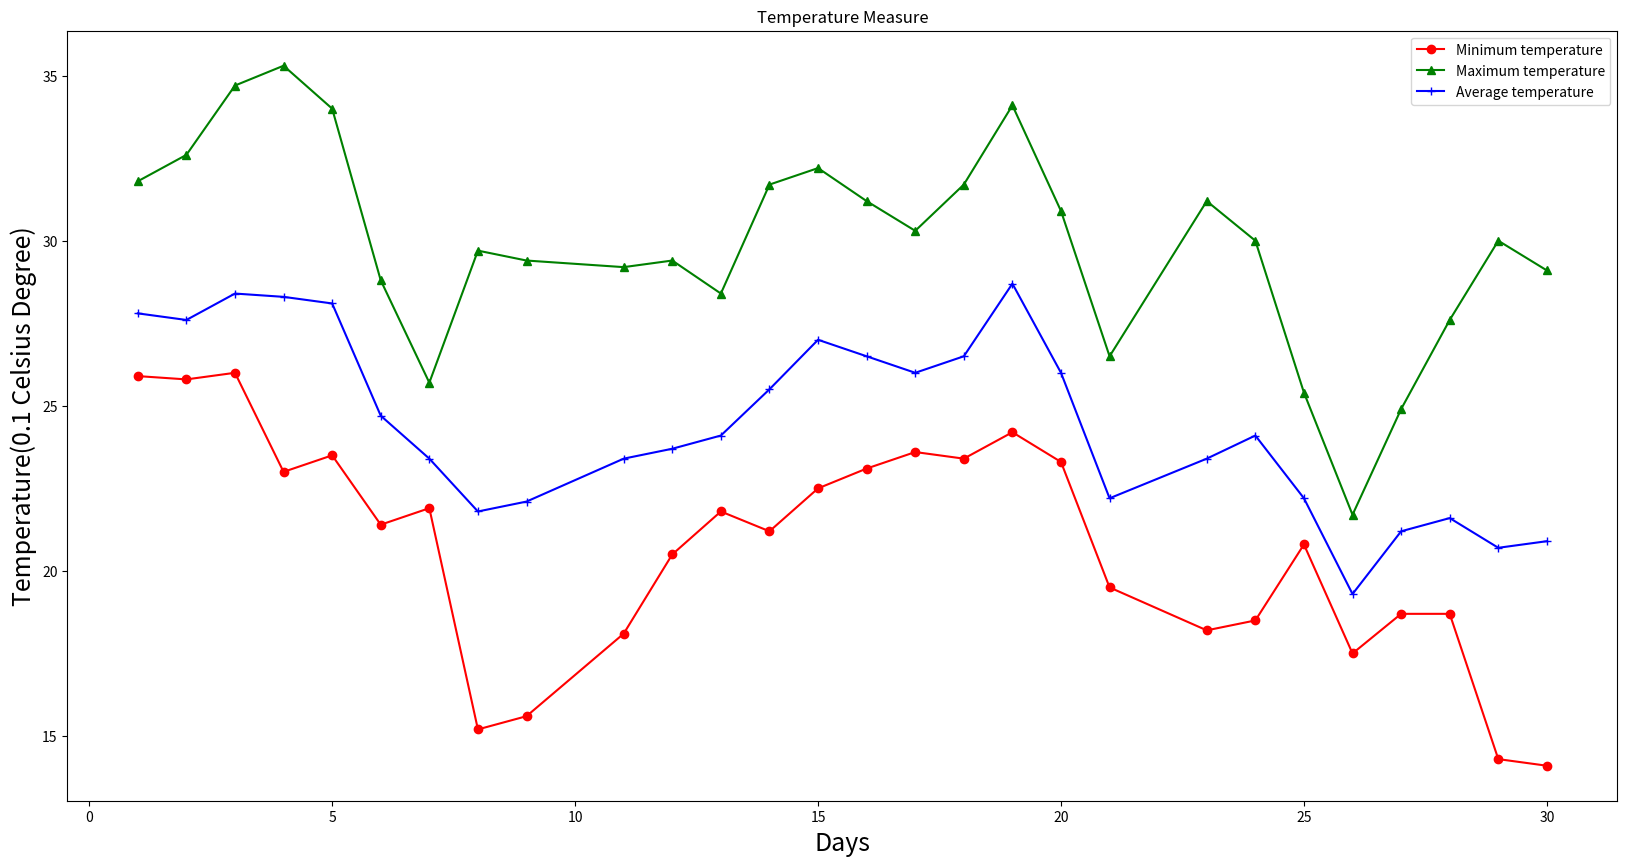

Generate this figure with matplotlib:
import json
import matplotlib.pyplot as plt

s = '{"0": {"\u533a\u7ad9\u53f7": "57494", "\u7eac\u5ea6": "3036", "\u7ecf\u5ea6": "1143", "\u89c2\u6d4b\u573a\u62d4\u6d77\u9ad8\u5ea6": "236", "\u5e74": "2018", "\u6708": "9", "\u65e5": "1", "\u5e73\u5747\u6c14\u6e29": "278", "\u65e5\u6700\u9ad8\u6c14\u6e29": "318", "\u65e5\u6700\u4f4e\u6c14\u6e29": "259", "\u5e73\u5747\u6c14\u6e29\u8d28\u91cf\u63a7\u5236\u7801": "9", "\u65e5\u6700\u9ad8\u6c14\u6e29\u8d28\u91cf\u63a7\u5236\u7801": "9", "\u65e5\u6700\u4f4e\u6c14\u6e29\u8d28\u91cf\u63a7\u5236\u7801": "9"}, "1": {"\u533a\u7ad9\u53f7": "57494", "\u7eac\u5ea6": "3036", "\u7ecf\u5ea6": "1143", "\u89c2\u6d4b\u573a\u62d4\u6d77\u9ad8\u5ea6": "236", "\u5e74": "2018", "\u6708": "9", "\u65e5": "2", "\u5e73\u5747\u6c14\u6e29": "276", "\u65e5\u6700\u9ad8\u6c14\u6e29": "326", "\u65e5\u6700\u4f4e\u6c14\u6e29": "258", "\u5e73\u5747\u6c14\u6e29\u8d28\u91cf\u63a7\u5236\u7801": "9", "\u65e5\u6700\u9ad8\u6c14\u6e29\u8d28\u91cf\u63a7\u5236\u7801": "9", "\u65e5\u6700\u4f4e\u6c14\u6e29\u8d28\u91cf\u63a7\u5236\u7801": "9"}, "2": {"\u533a\u7ad9\u53f7": "57494", "\u7eac\u5ea6": "3036", "\u7ecf\u5ea6": "1143", "\u89c2\u6d4b\u573a\u62d4\u6d77\u9ad8\u5ea6": "236", "\u5e74": "2018", "\u6708": "9", "\u65e5": "3", "\u5e73\u5747\u6c14\u6e29": "284", "\u65e5\u6700\u9ad8\u6c14\u6e29": "347", "\u65e5\u6700\u4f4e\u6c14\u6e29": "260", "\u5e73\u5747\u6c14\u6e29\u8d28\u91cf\u63a7\u5236\u7801": "9", "\u65e5\u6700\u9ad8\u6c14\u6e29\u8d28\u91cf\u63a7\u5236\u7801": "9", "\u65e5\u6700\u4f4e\u6c14\u6e29\u8d28\u91cf\u63a7\u5236\u7801": "9"}, "3": {"\u533a\u7ad9\u53f7": "57494", "\u7eac\u5ea6": "3036", "\u7ecf\u5ea6": "1143", "\u89c2\u6d4b\u573a\u62d4\u6d77\u9ad8\u5ea6": "236", "\u5e74": "2018", "\u6708": "9", "\u65e5": "4", "\u5e73\u5747\u6c14\u6e29": "283", "\u65e5\u6700\u9ad8\u6c14\u6e29": "353", "\u65e5\u6700\u4f4e\u6c14\u6e29": "230", "\u5e73\u5747\u6c14\u6e29\u8d28\u91cf\u63a7\u5236\u7801": "9", "\u65e5\u6700\u9ad8\u6c14\u6e29\u8d28\u91cf\u63a7\u5236\u7801": "9", "\u65e5\u6700\u4f4e\u6c14\u6e29\u8d28\u91cf\u63a7\u5236\u7801": "9"}, "4": {"\u533a\u7ad9\u53f7": "57494", "\u7eac\u5ea6": "3036", "\u7ecf\u5ea6": "1143", "\u89c2\u6d4b\u573a\u62d4\u6d77\u9ad8\u5ea6": "236", "\u5e74": "2018", "\u6708": "9", "\u65e5": "5", "\u5e73\u5747\u6c14\u6e29": "281", "\u65e5\u6700\u9ad8\u6c14\u6e29": "340", "\u65e5\u6700\u4f4e\u6c14\u6e29": "235", "\u5e73\u5747\u6c14\u6e29\u8d28\u91cf\u63a7\u5236\u7801": "9", "\u65e5\u6700\u9ad8\u6c14\u6e29\u8d28\u91cf\u63a7\u5236\u7801": "9", "\u65e5\u6700\u4f4e\u6c14\u6e29\u8d28\u91cf\u63a7\u5236\u7801": "9"}, "5": {"\u533a\u7ad9\u53f7": "57494", "\u7eac\u5ea6": "3036", "\u7ecf\u5ea6": "1143", "\u89c2\u6d4b\u573a\u62d4\u6d77\u9ad8\u5ea6": "236", "\u5e74": "2018", "\u6708": "9", "\u65e5": "6", "\u5e73\u5747\u6c14\u6e29": "247", "\u65e5\u6700\u9ad8\u6c14\u6e29": "288", "\u65e5\u6700\u4f4e\u6c14\u6e29": "214", "\u5e73\u5747\u6c14\u6e29\u8d28\u91cf\u63a7\u5236\u7801": "9", "\u65e5\u6700\u9ad8\u6c14\u6e29\u8d28\u91cf\u63a7\u5236\u7801": "9", "\u65e5\u6700\u4f4e\u6c14\u6e29\u8d28\u91cf\u63a7\u5236\u7801": "9"}, "6": {"\u533a\u7ad9\u53f7": "57494", "\u7eac\u5ea6": "3036", "\u7ecf\u5ea6": "1143", "\u89c2\u6d4b\u573a\u62d4\u6d77\u9ad8\u5ea6": "236", "\u5e74": "2018", "\u6708": "9", "\u65e5": "7", "\u5e73\u5747\u6c14\u6e29": "234", "\u65e5\u6700\u9ad8\u6c14\u6e29": "257", "\u65e5\u6700\u4f4e\u6c14\u6e29": "219", "\u5e73\u5747\u6c14\u6e29\u8d28\u91cf\u63a7\u5236\u7801": "9", "\u65e5\u6700\u9ad8\u6c14\u6e29\u8d28\u91cf\u63a7\u5236\u7801": "9", "\u65e5\u6700\u4f4e\u6c14\u6e29\u8d28\u91cf\u63a7\u5236\u7801": "9"}, "7": {"\u533a\u7ad9\u53f7": "57494", "\u7eac\u5ea6": "3036", "\u7ecf\u5ea6": "1143", "\u89c2\u6d4b\u573a\u62d4\u6d77\u9ad8\u5ea6": "236", "\u5e74": "2018", "\u6708": "9", "\u65e5": "8", "\u5e73\u5747\u6c14\u6e29": "218", "\u65e5\u6700\u9ad8\u6c14\u6e29": "297", "\u65e5\u6700\u4f4e\u6c14\u6e29": "152", "\u5e73\u5747\u6c14\u6e29\u8d28\u91cf\u63a7\u5236\u7801": "9", "\u65e5\u6700\u9ad8\u6c14\u6e29\u8d28\u91cf\u63a7\u5236\u7801": "9", "\u65e5\u6700\u4f4e\u6c14\u6e29\u8d28\u91cf\u63a7\u5236\u7801": "9"}, "8": {"\u533a\u7ad9\u53f7": "57494", "\u7eac\u5ea6": "3036", "\u7ecf\u5ea6": "1143", "\u89c2\u6d4b\u573a\u62d4\u6d77\u9ad8\u5ea6": "236", "\u5e74": "2018", "\u6708": "9", "\u65e5": "9", "\u5e73\u5747\u6c14\u6e29": "221", "\u65e5\u6700\u9ad8\u6c14\u6e29": "294", "\u65e5\u6700\u4f4e\u6c14\u6e29": "156", "\u5e73\u5747\u6c14\u6e29\u8d28\u91cf\u63a7\u5236\u7801": "9", "\u65e5\u6700\u9ad8\u6c14\u6e29\u8d28\u91cf\u63a7\u5236\u7801": "9", "\u65e5\u6700\u4f4e\u6c14\u6e29\u8d28\u91cf\u63a7\u5236\u7801": "9"}, "9": {"\u533a\u7ad9\u53f7": "57494", "\u7eac\u5ea6": "3036", "\u7ecf\u5ea6": "1143", "\u89c2\u6d4b\u573a\u62d4\u6d77\u9ad8\u5ea6": "236", "\u5e74": "2018", "\u6708": "9", "\u65e5": "11", "\u5e73\u5747\u6c14\u6e29": "234", "\u65e5\u6700\u9ad8\u6c14\u6e29": "292", "\u65e5\u6700\u4f4e\u6c14\u6e29": "181", "\u5e73\u5747\u6c14\u6e29\u8d28\u91cf\u63a7\u5236\u7801": "9", "\u65e5\u6700\u9ad8\u6c14\u6e29\u8d28\u91cf\u63a7\u5236\u7801": "9", "\u65e5\u6700\u4f4e\u6c14\u6e29\u8d28\u91cf\u63a7\u5236\u7801": "9"}, "10": {"\u533a\u7ad9\u53f7": "57494", "\u7eac\u5ea6": "3036", "\u7ecf\u5ea6": "1143", "\u89c2\u6d4b\u573a\u62d4\u6d77\u9ad8\u5ea6": "236", "\u5e74": "2018", "\u6708": "9", "\u65e5": "12", "\u5e73\u5747\u6c14\u6e29": "237", "\u65e5\u6700\u9ad8\u6c14\u6e29": "294", "\u65e5\u6700\u4f4e\u6c14\u6e29": "205", "\u5e73\u5747\u6c14\u6e29\u8d28\u91cf\u63a7\u5236\u7801": "9", "\u65e5\u6700\u9ad8\u6c14\u6e29\u8d28\u91cf\u63a7\u5236\u7801": "9", "\u65e5\u6700\u4f4e\u6c14\u6e29\u8d28\u91cf\u63a7\u5236\u7801": "9"}, "11": {"\u533a\u7ad9\u53f7": "57494", "\u7eac\u5ea6": "3036", "\u7ecf\u5ea6": "1143", "\u89c2\u6d4b\u573a\u62d4\u6d77\u9ad8\u5ea6": "236", "\u5e74": "2018", "\u6708": "9", "\u65e5": "13", "\u5e73\u5747\u6c14\u6e29": "241", "\u65e5\u6700\u9ad8\u6c14\u6e29": "284", "\u65e5\u6700\u4f4e\u6c14\u6e29": "218", "\u5e73\u5747\u6c14\u6e29\u8d28\u91cf\u63a7\u5236\u7801": "9", "\u65e5\u6700\u9ad8\u6c14\u6e29\u8d28\u91cf\u63a7\u5236\u7801": "9", "\u65e5\u6700\u4f4e\u6c14\u6e29\u8d28\u91cf\u63a7\u5236\u7801": "9"}, "12": {"\u533a\u7ad9\u53f7": "57494", "\u7eac\u5ea6": "3036", "\u7ecf\u5ea6": "1143", "\u89c2\u6d4b\u573a\u62d4\u6d77\u9ad8\u5ea6": "236", "\u5e74": "2018", "\u6708": "9", "\u65e5": "14", "\u5e73\u5747\u6c14\u6e29": "255", "\u65e5\u6700\u9ad8\u6c14\u6e29": "317", "\u65e5\u6700\u4f4e\u6c14\u6e29": "212", "\u5e73\u5747\u6c14\u6e29\u8d28\u91cf\u63a7\u5236\u7801": "9", "\u65e5\u6700\u9ad8\u6c14\u6e29\u8d28\u91cf\u63a7\u5236\u7801": "9", "\u65e5\u6700\u4f4e\u6c14\u6e29\u8d28\u91cf\u63a7\u5236\u7801": "9"}, "13": {"\u533a\u7ad9\u53f7": "57494", "\u7eac\u5ea6": "3036", "\u7ecf\u5ea6": "1143", "\u89c2\u6d4b\u573a\u62d4\u6d77\u9ad8\u5ea6": "236", "\u5e74": "2018", "\u6708": "9", "\u65e5": "15", "\u5e73\u5747\u6c14\u6e29": "270", "\u65e5\u6700\u9ad8\u6c14\u6e29": "322", "\u65e5\u6700\u4f4e\u6c14\u6e29": "225", "\u5e73\u5747\u6c14\u6e29\u8d28\u91cf\u63a7\u5236\u7801": "9", "\u65e5\u6700\u9ad8\u6c14\u6e29\u8d28\u91cf\u63a7\u5236\u7801": "9", "\u65e5\u6700\u4f4e\u6c14\u6e29\u8d28\u91cf\u63a7\u5236\u7801": "9"}, "14": {"\u533a\u7ad9\u53f7": "57494", "\u7eac\u5ea6": "3036", "\u7ecf\u5ea6": "1143", "\u89c2\u6d4b\u573a\u62d4\u6d77\u9ad8\u5ea6": "236", "\u5e74": "2018", "\u6708": "9", "\u65e5": "16", "\u5e73\u5747\u6c14\u6e29": "265", "\u65e5\u6700\u9ad8\u6c14\u6e29": "312", "\u65e5\u6700\u4f4e\u6c14\u6e29": "231", "\u5e73\u5747\u6c14\u6e29\u8d28\u91cf\u63a7\u5236\u7801": "9", "\u65e5\u6700\u9ad8\u6c14\u6e29\u8d28\u91cf\u63a7\u5236\u7801": "9", "\u65e5\u6700\u4f4e\u6c14\u6e29\u8d28\u91cf\u63a7\u5236\u7801": "9"}, "15": {"\u533a\u7ad9\u53f7": "57494", "\u7eac\u5ea6": "3036", "\u7ecf\u5ea6": "1143", "\u89c2\u6d4b\u573a\u62d4\u6d77\u9ad8\u5ea6": "236", "\u5e74": "2018", "\u6708": "9", "\u65e5": "17", "\u5e73\u5747\u6c14\u6e29": "260", "\u65e5\u6700\u9ad8\u6c14\u6e29": "303", "\u65e5\u6700\u4f4e\u6c14\u6e29": "236", "\u5e73\u5747\u6c14\u6e29\u8d28\u91cf\u63a7\u5236\u7801": "9", "\u65e5\u6700\u9ad8\u6c14\u6e29\u8d28\u91cf\u63a7\u5236\u7801": "9", "\u65e5\u6700\u4f4e\u6c14\u6e29\u8d28\u91cf\u63a7\u5236\u7801": "9"}, "16": {"\u533a\u7ad9\u53f7": "57494", "\u7eac\u5ea6": "3036", "\u7ecf\u5ea6": "1143", "\u89c2\u6d4b\u573a\u62d4\u6d77\u9ad8\u5ea6": "236", "\u5e74": "2018", "\u6708": "9", "\u65e5": "18", "\u5e73\u5747\u6c14\u6e29": "265", "\u65e5\u6700\u9ad8\u6c14\u6e29": "317", "\u65e5\u6700\u4f4e\u6c14\u6e29": "234", "\u5e73\u5747\u6c14\u6e29\u8d28\u91cf\u63a7\u5236\u7801": "9", "\u65e5\u6700\u9ad8\u6c14\u6e29\u8d28\u91cf\u63a7\u5236\u7801": "9", "\u65e5\u6700\u4f4e\u6c14\u6e29\u8d28\u91cf\u63a7\u5236\u7801": "9"}, "17": {"\u533a\u7ad9\u53f7": "57494", "\u7eac\u5ea6": "3036", "\u7ecf\u5ea6": "1143", "\u89c2\u6d4b\u573a\u62d4\u6d77\u9ad8\u5ea6": "236", "\u5e74": "2018", "\u6708": "9", "\u65e5": "19", "\u5e73\u5747\u6c14\u6e29": "287", "\u65e5\u6700\u9ad8\u6c14\u6e29": "341", "\u65e5\u6700\u4f4e\u6c14\u6e29": "242", "\u5e73\u5747\u6c14\u6e29\u8d28\u91cf\u63a7\u5236\u7801": "9", "\u65e5\u6700\u9ad8\u6c14\u6e29\u8d28\u91cf\u63a7\u5236\u7801": "9", "\u65e5\u6700\u4f4e\u6c14\u6e29\u8d28\u91cf\u63a7\u5236\u7801": "9"}, "18": {"\u533a\u7ad9\u53f7": "57494", "\u7eac\u5ea6": "3036", "\u7ecf\u5ea6": "1143", "\u89c2\u6d4b\u573a\u62d4\u6d77\u9ad8\u5ea6": "236", "\u5e74": "2018", "\u6708": "9", "\u65e5": "20", "\u5e73\u5747\u6c14\u6e29": "260", "\u65e5\u6700\u9ad8\u6c14\u6e29": "309", "\u65e5\u6700\u4f4e\u6c14\u6e29": "233", "\u5e73\u5747\u6c14\u6e29\u8d28\u91cf\u63a7\u5236\u7801": "9", "\u65e5\u6700\u9ad8\u6c14\u6e29\u8d28\u91cf\u63a7\u5236\u7801": "9", "\u65e5\u6700\u4f4e\u6c14\u6e29\u8d28\u91cf\u63a7\u5236\u7801": "9"}, "19": {"\u533a\u7ad9\u53f7": "57494", "\u7eac\u5ea6": "3036", "\u7ecf\u5ea6": "1143", "\u89c2\u6d4b\u573a\u62d4\u6d77\u9ad8\u5ea6": "236", "\u5e74": "2018", "\u6708": "9", "\u65e5": "21", "\u5e73\u5747\u6c14\u6e29": "222", "\u65e5\u6700\u9ad8\u6c14\u6e29": "265", "\u65e5\u6700\u4f4e\u6c14\u6e29": "195", "\u5e73\u5747\u6c14\u6e29\u8d28\u91cf\u63a7\u5236\u7801": "9", "\u65e5\u6700\u9ad8\u6c14\u6e29\u8d28\u91cf\u63a7\u5236\u7801": "9", "\u65e5\u6700\u4f4e\u6c14\u6e29\u8d28\u91cf\u63a7\u5236\u7801": "9"}, "20": {"\u533a\u7ad9\u53f7": "57494", "\u7eac\u5ea6": "3036", "\u7ecf\u5ea6": "1143", "\u89c2\u6d4b\u573a\u62d4\u6d77\u9ad8\u5ea6": "236", "\u5e74": "2018", "\u6708": "9", "\u65e5": "23", "\u5e73\u5747\u6c14\u6e29": "234", "\u65e5\u6700\u9ad8\u6c14\u6e29": "312", "\u65e5\u6700\u4f4e\u6c14\u6e29": "182", "\u5e73\u5747\u6c14\u6e29\u8d28\u91cf\u63a7\u5236\u7801": "9", "\u65e5\u6700\u9ad8\u6c14\u6e29\u8d28\u91cf\u63a7\u5236\u7801": "9", "\u65e5\u6700\u4f4e\u6c14\u6e29\u8d28\u91cf\u63a7\u5236\u7801": "9"}, "21": {"\u533a\u7ad9\u53f7": "57494", "\u7eac\u5ea6": "3036", "\u7ecf\u5ea6": "1143", "\u89c2\u6d4b\u573a\u62d4\u6d77\u9ad8\u5ea6": "236", "\u5e74": "2018", "\u6708": "9", "\u65e5": "24", "\u5e73\u5747\u6c14\u6e29": "241", "\u65e5\u6700\u9ad8\u6c14\u6e29": "300", "\u65e5\u6700\u4f4e\u6c14\u6e29": "185", "\u5e73\u5747\u6c14\u6e29\u8d28\u91cf\u63a7\u5236\u7801": "9", "\u65e5\u6700\u9ad8\u6c14\u6e29\u8d28\u91cf\u63a7\u5236\u7801": "9", "\u65e5\u6700\u4f4e\u6c14\u6e29\u8d28\u91cf\u63a7\u5236\u7801": "9"}, "22": {"\u533a\u7ad9\u53f7": "57494", "\u7eac\u5ea6": "3036", "\u7ecf\u5ea6": "1143", "\u89c2\u6d4b\u573a\u62d4\u6d77\u9ad8\u5ea6": "236", "\u5e74": "2018", "\u6708": "9", "\u65e5": "25", "\u5e73\u5747\u6c14\u6e29": "222", "\u65e5\u6700\u9ad8\u6c14\u6e29": "254", "\u65e5\u6700\u4f4e\u6c14\u6e29": "208", "\u5e73\u5747\u6c14\u6e29\u8d28\u91cf\u63a7\u5236\u7801": "9", "\u65e5\u6700\u9ad8\u6c14\u6e29\u8d28\u91cf\u63a7\u5236\u7801": "9", "\u65e5\u6700\u4f4e\u6c14\u6e29\u8d28\u91cf\u63a7\u5236\u7801": "9"}, "23": {"\u533a\u7ad9\u53f7": "57494", "\u7eac\u5ea6": "3036", "\u7ecf\u5ea6": "1143", "\u89c2\u6d4b\u573a\u62d4\u6d77\u9ad8\u5ea6": "236", "\u5e74": "2018", "\u6708": "9", "\u65e5": "26", "\u5e73\u5747\u6c14\u6e29": "193", "\u65e5\u6700\u9ad8\u6c14\u6e29": "217", "\u65e5\u6700\u4f4e\u6c14\u6e29": "175", "\u5e73\u5747\u6c14\u6e29\u8d28\u91cf\u63a7\u5236\u7801": "9", "\u65e5\u6700\u9ad8\u6c14\u6e29\u8d28\u91cf\u63a7\u5236\u7801": "9", "\u65e5\u6700\u4f4e\u6c14\u6e29\u8d28\u91cf\u63a7\u5236\u7801": "9"}, "24": {"\u533a\u7ad9\u53f7": "57494", "\u7eac\u5ea6": "3036", "\u7ecf\u5ea6": "1143", "\u89c2\u6d4b\u573a\u62d4\u6d77\u9ad8\u5ea6": "236", "\u5e74": "2018", "\u6708": "9", "\u65e5": "27", "\u5e73\u5747\u6c14\u6e29": "212", "\u65e5\u6700\u9ad8\u6c14\u6e29": "249", "\u65e5\u6700\u4f4e\u6c14\u6e29": "187", "\u5e73\u5747\u6c14\u6e29\u8d28\u91cf\u63a7\u5236\u7801": "9", "\u65e5\u6700\u9ad8\u6c14\u6e29\u8d28\u91cf\u63a7\u5236\u7801": "9", "\u65e5\u6700\u4f4e\u6c14\u6e29\u8d28\u91cf\u63a7\u5236\u7801": "9"}, "25": {"\u533a\u7ad9\u53f7": "57494", "\u7eac\u5ea6": "3036", "\u7ecf\u5ea6": "1143", "\u89c2\u6d4b\u573a\u62d4\u6d77\u9ad8\u5ea6": "236", "\u5e74": "2018", "\u6708": "9", "\u65e5": "28", "\u5e73\u5747\u6c14\u6e29": "216", "\u65e5\u6700\u9ad8\u6c14\u6e29": "276", "\u65e5\u6700\u4f4e\u6c14\u6e29": "187", "\u5e73\u5747\u6c14\u6e29\u8d28\u91cf\u63a7\u5236\u7801": "9", "\u65e5\u6700\u9ad8\u6c14\u6e29\u8d28\u91cf\u63a7\u5236\u7801": "9", "\u65e5\u6700\u4f4e\u6c14\u6e29\u8d28\u91cf\u63a7\u5236\u7801": "9"}, "26": {"\u533a\u7ad9\u53f7": "57494", "\u7eac\u5ea6": "3036", "\u7ecf\u5ea6": "1143", "\u89c2\u6d4b\u573a\u62d4\u6d77\u9ad8\u5ea6": "236", "\u5e74": "2018", "\u6708": "9", "\u65e5": "29", "\u5e73\u5747\u6c14\u6e29": "207", "\u65e5\u6700\u9ad8\u6c14\u6e29": "300", "\u65e5\u6700\u4f4e\u6c14\u6e29": "143", "\u5e73\u5747\u6c14\u6e29\u8d28\u91cf\u63a7\u5236\u7801": "9", "\u65e5\u6700\u9ad8\u6c14\u6e29\u8d28\u91cf\u63a7\u5236\u7801": "9", "\u65e5\u6700\u4f4e\u6c14\u6e29\u8d28\u91cf\u63a7\u5236\u7801": "9"}, "27": {"\u533a\u7ad9\u53f7": "57494", "\u7eac\u5ea6": "3036", "\u7ecf\u5ea6": "1143", "\u89c2\u6d4b\u573a\u62d4\u6d77\u9ad8\u5ea6": "236", "\u5e74": "2018", "\u6708": "9", "\u65e5": "30", "\u5e73\u5747\u6c14\u6e29": "209", "\u65e5\u6700\u9ad8\u6c14\u6e29": "291", "\u65e5\u6700\u4f4e\u6c14\u6e29": "141", "\u5e73\u5747\u6c14\u6e29\u8d28\u91cf\u63a7\u5236\u7801": "9", "\u65e5\u6700\u9ad8\u6c14\u6e29\u8d28\u91cf\u63a7\u5236\u7801": "9", "\u65e5\u6700\u4f4e\u6c14\u6e29\u8d28\u91cf\u63a7\u5236\u7801": "9"}}'

dic = json.loads(s)
print(dic)

y1 = []
y2 = []
y3 = []
x = []
for keys in dic.keys():
    # print(dic[keys])
    y1.append(eval(dic[keys]['日最低气温'])*1.0/10)
    y2.append(eval(dic[keys]['日最高气温'])*1.0/10)
    y3.append(eval(dic[keys]['平均气温'])*1.0/10)
    x.append(eval(dic[keys]['日']))
# print(len(y1))
# for i in x: print(i)

plt.figure(figsize=(20, 10))  # 创建绘图对象

l1 = plt.plot(x, y1, 'ro-', label='Minimum temperature')
l2 = plt.plot(x, y2, 'g^-', label='Maximum temperature')
l3 = plt.plot(x, y3, 'b+-', label='Average temperature')
# plt.plot(x, y1, 'ro-', x, y2, 'g+-')#, x3, y3, 'b^-')
plt.title('Temperature Measure')
plt.ylabel('Temperature(0.1 Celsius Degree)', fontsize=18)
plt.xlabel('Days', fontsize=18)
plt.legend()
plt.savefig("气温.jpg")
plt.show()